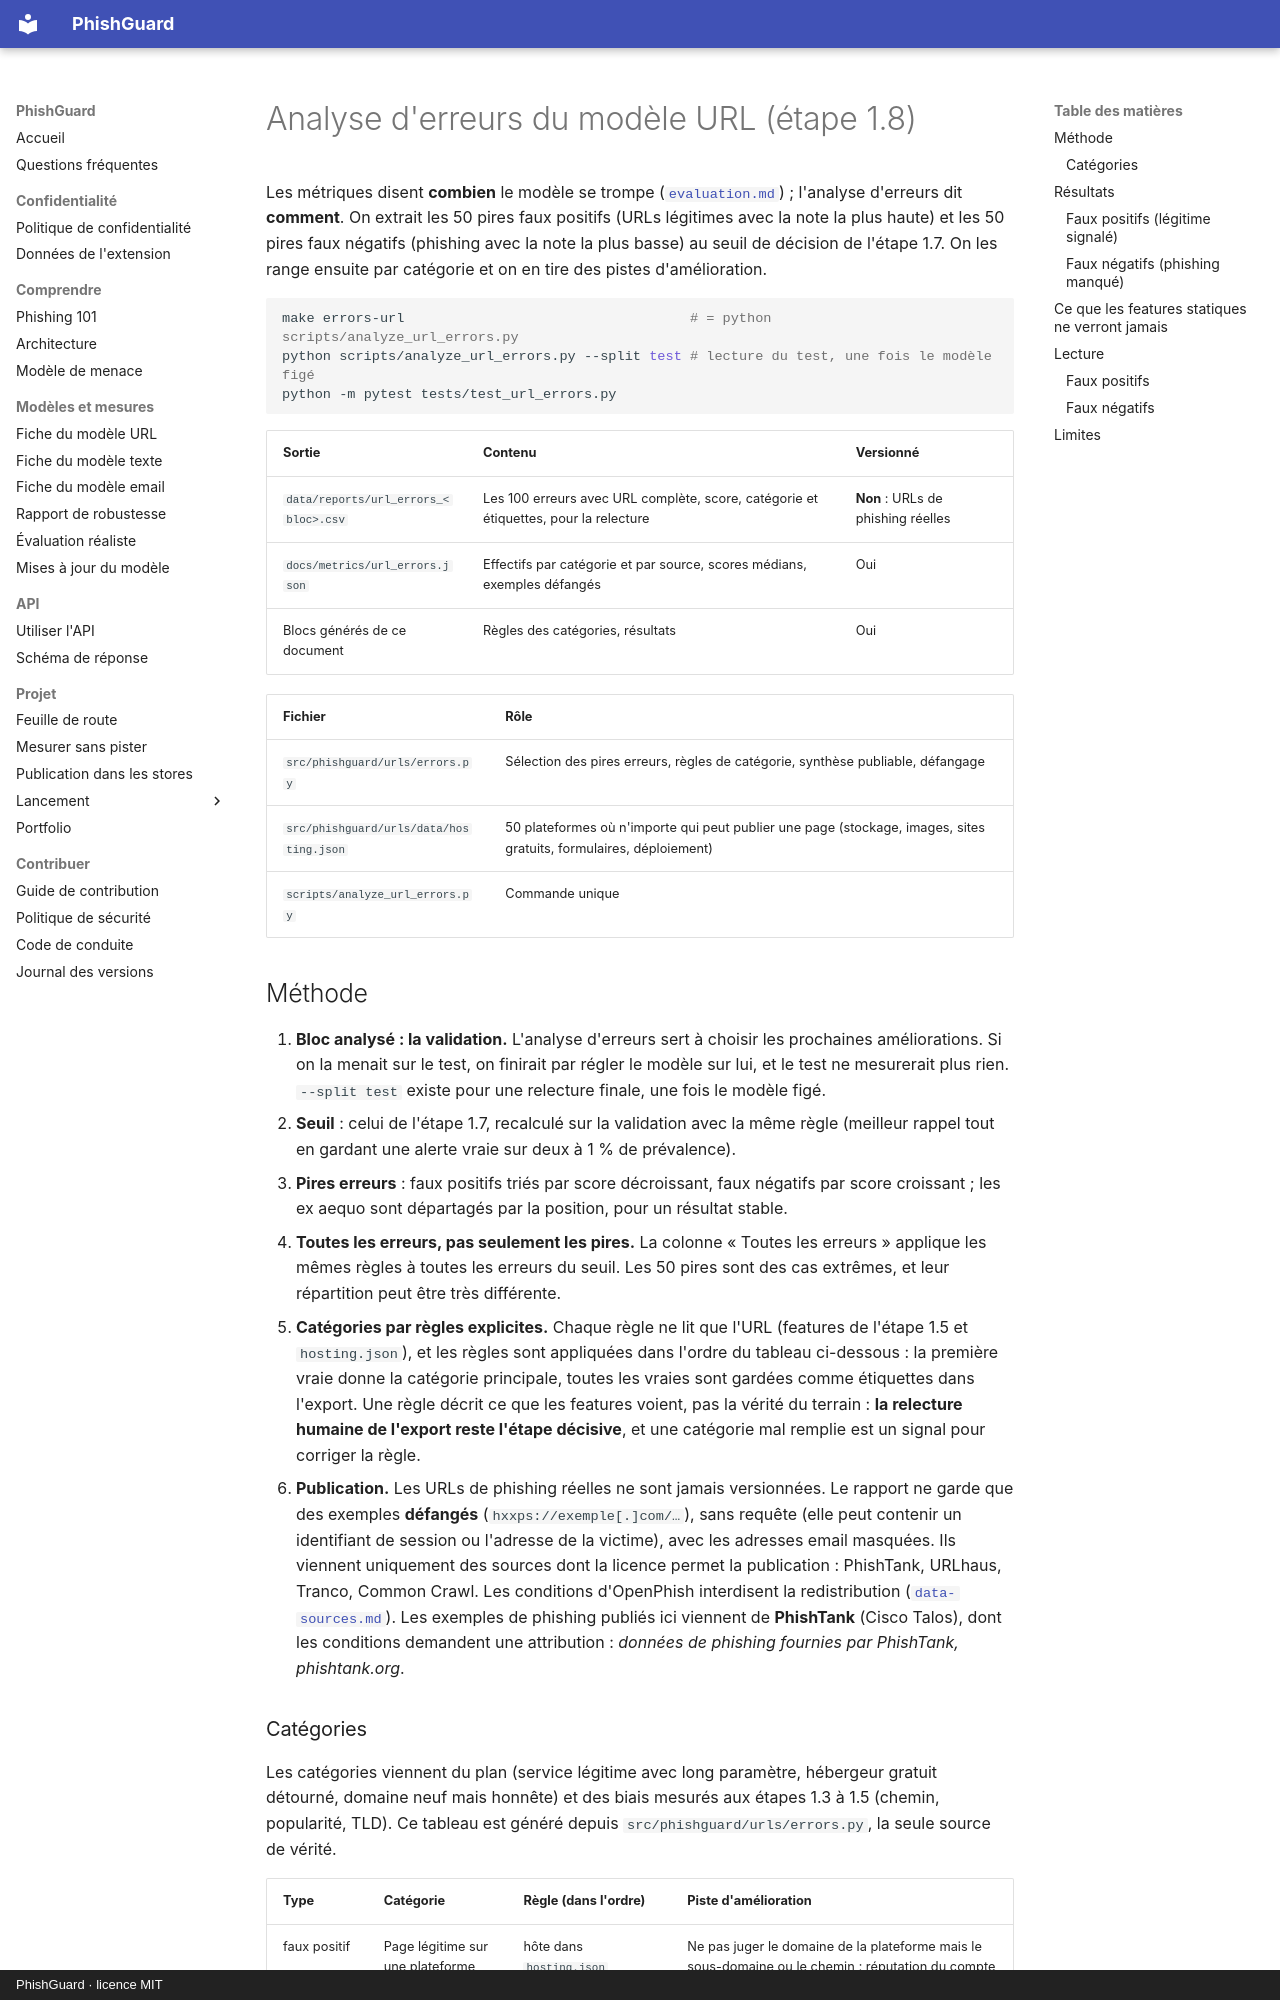

repository: arixstoo/PhishGuard · page: error-analysis-url/index.html · generator: mkdocs · copyright: PhishGuard · licence MIT

# Analyse d'erreurs du modèle URL (étape 1.8)

Les métriques disent **combien** le modèle se trompe ([`evaluation.md`](evaluation.md)) ; l'analyse d'erreurs dit **comment**. On extrait les 50 pires faux positifs (URLs légitimes avec la note la plus haute) et les 50 pires faux négatifs (phishing avec la note la plus basse) au seuil de décision de l'étape 1.7. On les range ensuite par catégorie et on en tire des pistes d'amélioration.

```bash
make errors-url                                   # = python scripts/analyze_url_errors.py
python scripts/analyze_url_errors.py --split test # lecture du test, une fois le modèle figé
python -m pytest tests/test_url_errors.py
```

| Sortie | Contenu | Versionné |
| :--- | :--- | :--- |
| `data/reports/url_errors_<bloc>.csv` | Les 100 erreurs avec URL complète, score, catégorie et étiquettes, pour la relecture | **Non** : URLs de phishing réelles |
| `docs/metrics/url_errors.json` | Effectifs par catégorie et par source, scores médians, exemples défangés | Oui |
| Blocs générés de ce document | Règles des catégories, résultats | Oui |

| Fichier | Rôle |
| :--- | :--- |
| `src/phishguard/urls/errors.py` | Sélection des pires erreurs, règles de catégorie, synthèse publiable, défangage |
| `src/phishguard/urls/data/hosting.json` | 50 plateformes où n'importe qui peut publier une page (stockage, images, sites gratuits, formulaires, déploiement) |
| `scripts/analyze_url_errors.py` | Commande unique |

## Méthode

1. **Bloc analysé : la validation.** L'analyse d'erreurs sert à choisir les prochaines améliorations. Si on la menait sur le test, on finirait par régler le modèle sur lui, et le test ne mesurerait plus rien. `--split test` existe pour une relecture finale, une fois le modèle figé.
2. **Seuil** : celui de l'étape 1.7, recalculé sur la validation avec la même règle (meilleur rappel tout en gardant une alerte vraie sur deux à 1 % de prévalence).
3. **Pires erreurs** : faux positifs triés par score décroissant, faux négatifs par score croissant ; les ex aequo sont départagés par la position, pour un résultat stable.
4. **Toutes les erreurs, pas seulement les pires.** La colonne « Toutes les erreurs » applique les mêmes règles à toutes les erreurs du seuil. Les 50 pires sont des cas extrêmes, et leur répartition peut être très différente.
5. **Catégories par règles explicites.** Chaque règle ne lit que l'URL (features de l'étape 1.5 et `hosting.json`), et les règles sont appliquées dans l'ordre du tableau ci-dessous : la première vraie donne la catégorie principale, toutes les vraies sont gardées comme étiquettes dans l'export. Une règle décrit ce que les features voient, pas la vérité du terrain : **la relecture humaine de l'export reste l'étape décisive**, et une catégorie mal remplie est un signal pour corriger la règle.
6. **Publication.** Les URLs de phishing réelles ne sont jamais versionnées. Le rapport ne garde que des exemples **défangés** (`hxxps://exemple[.]com/…`), sans requête (elle peut contenir un identifiant de session ou l'adresse de la victime), avec les adresses email masquées. Ils viennent uniquement des sources dont la licence permet la publication : PhishTank, URLhaus, Tranco, Common Crawl. Les conditions d'OpenPhish interdisent la redistribution ([`data-sources.md`](data-sources.md)). Les exemples de phishing publiés ici viennent de **PhishTank** (Cisco Talos), dont les conditions demandent une attribution : *données de phishing fournies par PhishTank, phishtank.org*.
